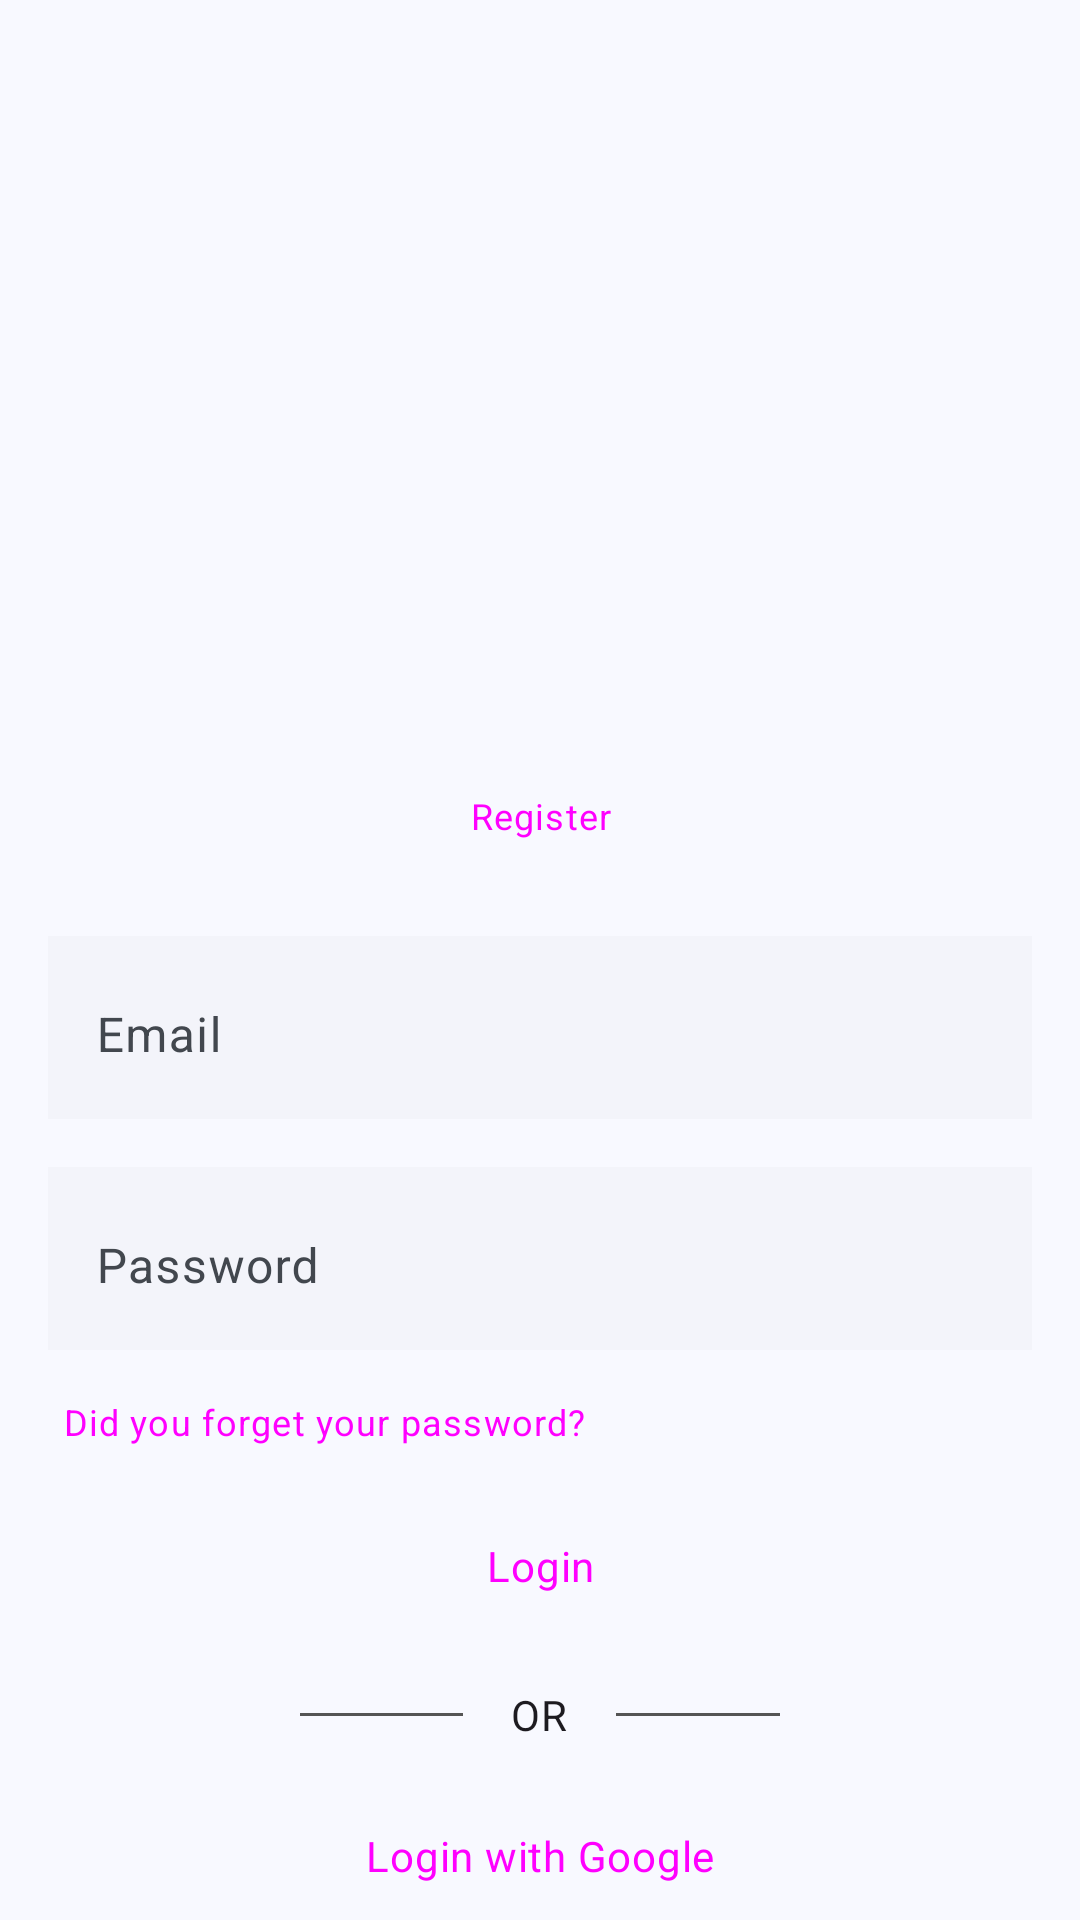

The Android layout XML behind this screen, and the referenced resources:
<!-- AndroidManifest.xml: application theme AppTheme -->
<!-- res/layout/activity_login.xml -->
<?xml version="1.0" encoding="utf-8"?>
<LinearLayout
    xmlns:android="http://schemas.android.com/apk/res/android"
    xmlns:app="http://schemas.android.com/apk/res-auto"
    xmlns:tools="http://schemas.android.com/tools"
    android:layout_width="match_parent"
    android:layout_height="match_parent"
    android:orientation="vertical"
    android:gravity="center"
    tools:context=".LoginActivity"
    android:background="@color/md_theme_background">

    <ImageView
        android:id="@+id/imageView"
        android:layout_width="match_parent"
        android:layout_height="240dp"
        app:srcCompat="@drawable/logonoback" />

    
    <Button
        android:id="@+id/goToLogin"
        style="@style/Widget.Material3.Button.TextButton"
        android:layout_width="match_parent"
        android:layout_height="wrap_content"
        android:layout_marginStart="16dp"
        android:layout_marginEnd="@dimen/margin"
        android:layout_marginTop="8dp"
        android:text="@string/not_account"
        android:textAppearance="@style/FontMainSmall" />

    
    <com.google.android.material.textfield.TextInputLayout
        android:layout_width="match_parent"
        android:layout_height="wrap_content"
        android:hint="@string/email"
        android:layout_marginStart="16dp"
        android:layout_marginEnd="@dimen/margin"
        android:layout_marginTop="@dimen/margin"
        style="?attr/textInputOutlinedStyle"
        android:background="#05000000">

        <com.google.android.material.textfield.TextInputEditText
            android:id="@+id/textInputEmail"
            android:textAppearance="@style/FontMainLarge"
            android:layout_width="match_parent"
            android:layout_height="wrap_content"
            android:background="#00000000"/>
    </com.google.android.material.textfield.TextInputLayout>

    
    <com.google.android.material.textfield.TextInputLayout
        android:layout_width="match_parent"
        android:layout_height="wrap_content"
        android:hint="@string/password"
        android:layout_marginStart="@dimen/margin"
        android:layout_marginEnd="@dimen/margin"
        android:layout_marginTop="@dimen/margin"
        style="?attr/textInputOutlinedStyle"
        android:background="#05000000">

        <com.google.android.material.textfield.TextInputEditText
            android:id="@+id/textInputPassword"
            android:textAppearance="@style/FontMainLarge"
            android:layout_width="match_parent"
            android:layout_height="wrap_content"
            android:background="#00000000"/>
    </com.google.android.material.textfield.TextInputLayout>



    
    <Button
        style="@style/Widget.Material3.Button.TextButton"
        android:layout_width="match_parent"
        android:layout_height="wrap_content"
        android:layout_marginStart="6dp"
        android:gravity="center|start"
        android:textAppearance="@style/FontMainSmall"
        android:text="@string/did_you_forget_your_password" />

    
    <Button
        android:id="@+id/login_button"
        style="@style/Widget.Material3.Button.ElevatedButton"
        android:layout_width="match_parent"
        android:layout_height="wrap_content"
        android:text="@string/login"
        android:layout_marginStart="50dp"
        android:layout_marginEnd="50dp"
        android:textAppearance="@style/FontMainMedium"
        android:layout_gravity="center" />

    
    <RelativeLayout
        android:layout_marginTop="@dimen/margin"
        android:layout_width="match_parent"
        android:layout_height="wrap_content"
        android:layout_marginStart="100dp"
        android:layout_marginEnd="100dp">

        <View
            android:layout_width="100dp"
            android:layout_height="1dp"
            android:layout_toStartOf="@id/text_or"
            android:layout_marginEnd="@dimen/margin"
            android:layout_centerInParent="true"
            android:background="#555"/>

        <TextView
            android:id="@+id/text_or"
            android:layout_width="wrap_content"
            android:layout_height="wrap_content"
            android:layout_centerInParent="true"
            android:textAppearance="@style/FontMainMedium"
            android:text="@string/or" />

        <View
            android:layout_width="100dp"
            android:layout_height="1dp"
            android:layout_marginStart="@dimen/margin"
            android:layout_toEndOf="@id/text_or"
            android:layout_centerInParent="true"
            android:background="#555"/>
    </RelativeLayout>

    
    <Button
        style="@style/Widget.Material3.Button.ElevatedButton"
        android:layout_width="match_parent"
        android:layout_height="wrap_content"
        android:text="@string/login_with_google"
        android:textAppearance="@style/FontMainMedium"
        android:layout_marginTop="@dimen/margin"
        android:layout_marginStart="50dp"
        android:layout_marginEnd="50dp"
        android:layout_gravity="center"
        app:icon="@drawable/icon_google"
        app:iconGravity="textStart"
        app:iconTint="@null"/>
</LinearLayout>
<!-- resources referenced by this layout -->
<resources>
  <color name="md_theme_background">#F8F9FF</color>
  <dimen name="margin">16dp</dimen>
  <string name="did_you_forget_your_password">Did you forget your password?</string>
  <string name="email" translatable="false">Email</string>
  <string name="login">Login</string>
  <string name="login_with_google">Login with Google</string>
  <string name="not_account">Register</string>
  <string name="or">OR</string>
  <string name="password" translatable="false">Password</string>
  <style name="FontMainLarge" parent="@style/TextAppearance.Material3.BodyLarge">
          <item name="fontFamily">@font/main_font</item>
      </style>
  <style name="FontMainMedium" parent="@style/TextAppearance.Material3.BodyMedium">
          <item name="fontFamily">@font/main_font</item>
      </style>
  <style name="FontMainSmall" parent="@style/TextAppearance.Material3.BodySmall">
          <item name="fontFamily">@font/main_font</item>
      </style>
  <color name="md_theme_primary">#32628D</color>
  <color name="md_theme_onPrimary">#FFFFFF</color>
  <color name="md_theme_primaryContainer">#D0E4FF</color>
  <color name="md_theme_onPrimaryContainer">#144A74</color>
  <color name="md_theme_secondary">#35618E</color>
  <color name="md_theme_onSecondary">#FFFFFF</color>
  <color name="md_theme_secondaryContainer">#D1E4FF</color>
  <color name="md_theme_onSecondaryContainer">#184974</color>
  <color name="md_theme_tertiary">#695779</color>
  <color name="md_theme_onTertiary">#FFFFFF</color>
  <color name="md_theme_tertiaryContainer">#F0DBFF</color>
  <color name="md_theme_onTertiaryContainer">#514060</color>
  <color name="md_theme_error">#904B40</color>
  <color name="md_theme_onError">#FFFFFF</color>
  <color name="md_theme_errorContainer">#FFDAD4</color>
  <color name="md_theme_onErrorContainer">#73342A</color>
  <color name="md_theme_onBackground">#191C20</color>
  <color name="md_theme_surface">#F8F9FF</color>
  <color name="md_theme_onSurface">#191C20</color>
  <color name="md_theme_surfaceVariant">#DEE3EB</color>
  <color name="md_theme_onSurfaceVariant">#42474E</color>
  <color name="md_theme_outline">#73777F</color>
  <color name="md_theme_outlineVariant">#C2C7CF</color>
  <color name="md_theme_inverseSurface">#2D3135</color>
  <color name="md_theme_inverseOnSurface">#EFF1F6</color>
  <color name="md_theme_inversePrimary">#9DCAFC</color>
  <color name="md_theme_primaryFixed">#D0E4FF</color>
  <color name="md_theme_onPrimaryFixed">#001D34</color>
  <color name="md_theme_primaryFixedDim">#9DCAFC</color>
  <color name="md_theme_onPrimaryFixedVariant">#144A74</color>
  <color name="md_theme_secondaryFixed">#D1E4FF</color>
  <color name="md_theme_onSecondaryFixed">#001D35</color>
  <color name="md_theme_secondaryFixedDim">#9FCAFD</color>
  <color name="md_theme_onSecondaryFixedVariant">#184974</color>
  <color name="md_theme_tertiaryFixed">#F0DBFF</color>
  <color name="md_theme_onTertiaryFixed">#241532</color>
  <color name="md_theme_tertiaryFixedDim">#D5BEE5</color>
  <color name="md_theme_onTertiaryFixedVariant">#514060</color>
  <color name="md_theme_surfaceDim">#D8DAE0</color>
  <color name="md_theme_surfaceBright">#F8F9FF</color>
  <color name="md_theme_surfaceContainerLowest">#FFFFFF</color>
  <color name="md_theme_surfaceContainerLow">#F2F3F9</color>
  <color name="md_theme_surfaceContainer">#ECEEF4</color>
  <color name="md_theme_surfaceContainerHigh">#E6E8EE</color>
  <color name="md_theme_surfaceContainerHighest">#E0E2E8</color>
</resources>
